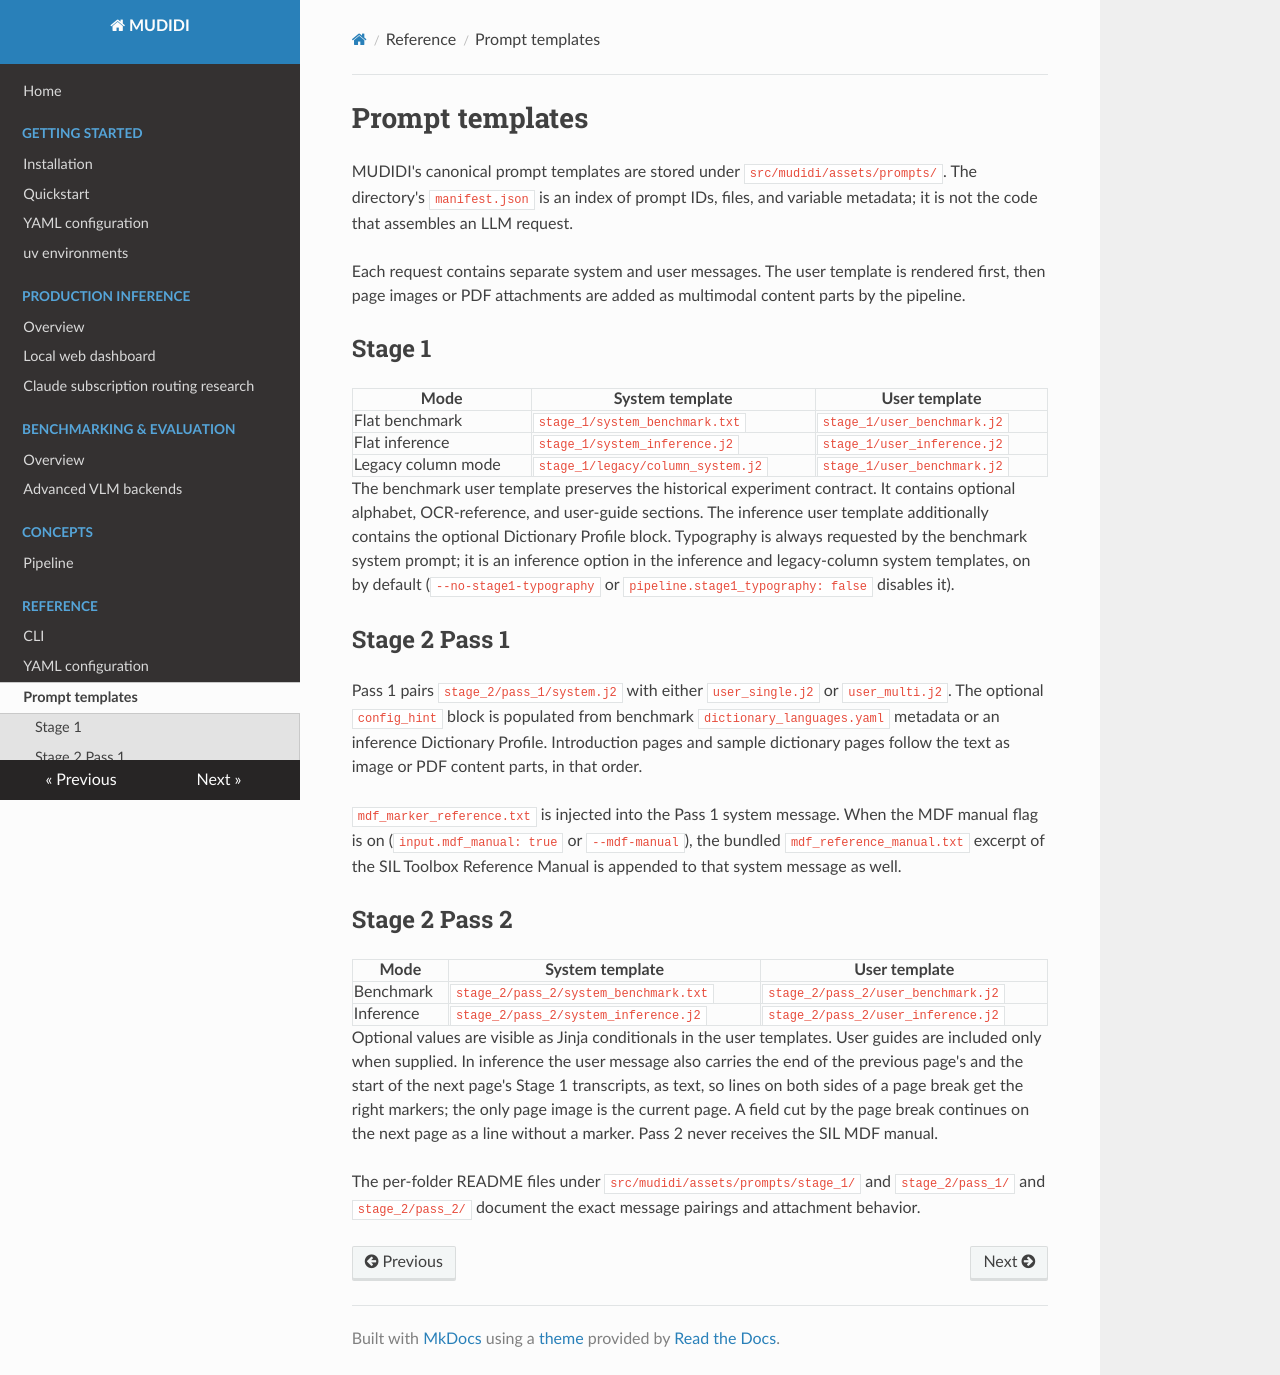

repository: naarm-nlp/mudidi · page: reference/prompts/index.html · generator: mkdocs

# Prompt templates

MUDIDI's canonical prompt templates are stored under
`src/mudidi/assets/prompts/`. The directory's `manifest.json` is an index of
prompt IDs, files, and variable metadata; it is not the code that assembles an
LLM request.

Each request contains separate system and user messages. The user template is
rendered first, then page images or PDF attachments are added as multimodal
content parts by the pipeline.

## Stage 1

| Mode | System template | User template |
| --- | --- | --- |
| Flat benchmark | `stage_1/system_benchmark.txt` | `stage_1/user_benchmark.j2` |
| Flat inference | `stage_1/system_inference.j2` | `stage_1/user_inference.j2` |
| Legacy column mode | `stage_1/legacy/column_system.j2` | `stage_1/user_benchmark.j2` |

The benchmark user template preserves the historical experiment contract. It
contains optional alphabet, OCR-reference, and user-guide sections. The
inference user template additionally contains the optional Dictionary Profile
block. Typography is always requested by the benchmark system prompt; it is an
inference option in the inference and legacy-column system templates, on by
default (`--no-stage1-typography` or `pipeline.stage1_typography: false`
disables it).

## Stage 2 Pass 1

Pass 1 pairs `stage_2/pass_1/system.j2` with either
`user_single.j2` or `user_multi.j2`. The optional `config_hint` block is
populated from benchmark `dictionary_languages.yaml` metadata or an inference
Dictionary Profile. Introduction pages and sample dictionary pages follow the
text as image or PDF content parts, in that order.

`mdf_marker_reference.txt` is injected into the Pass 1 system message. When the
MDF manual flag is on (`input.mdf_manual: true` or `--mdf-manual`), the bundled
`mdf_reference_manual.txt` excerpt of the SIL Toolbox Reference Manual is
appended to that system message as well.

## Stage 2 Pass 2

| Mode | System template | User template |
| --- | --- | --- |
| Benchmark | `stage_2/pass_2/system_benchmark.txt` | `stage_2/pass_2/user_benchmark.j2` |
| Inference | `stage_2/pass_2/system_inference.j2` | `stage_2/pass_2/user_inference.j2` |

Optional values are visible as Jinja conditionals in the user templates.
User guides are included only when supplied. In inference the user message
also carries the end of the previous page's and the start of the next page's
Stage 1 transcripts, as text, so lines on both sides of a page break get the
right markers; the only page image is the current page. A field cut by the
page break continues on the next page as a line without a marker. Pass 2 never
receives the SIL MDF manual.

The per-folder README files under `src/mudidi/assets/prompts/stage_1/` and
`stage_2/pass_1/` and `stage_2/pass_2/` document the exact message pairings and
attachment behavior.
